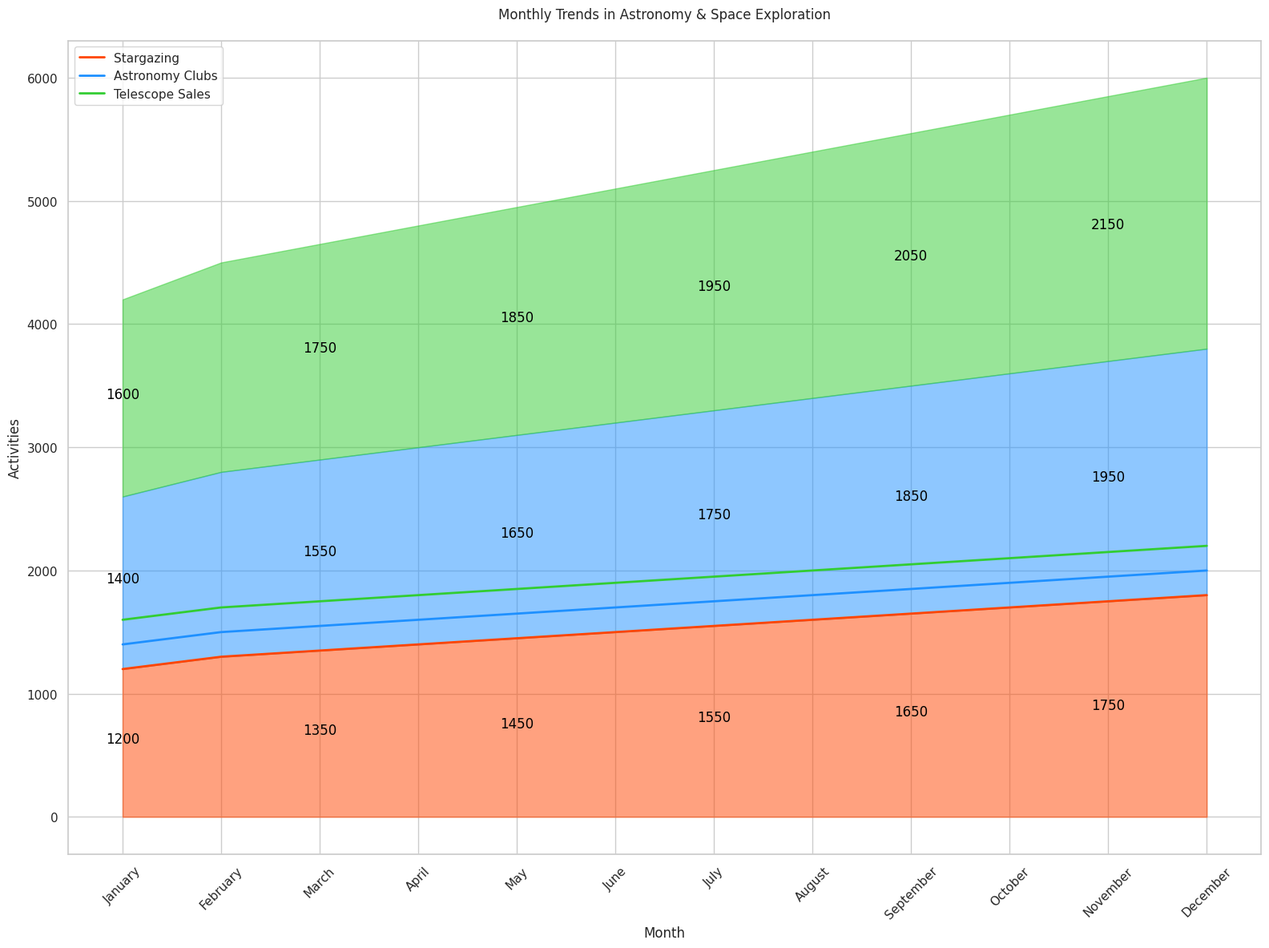

Here is the Python script that generated this plot:

import pandas as pd
import seaborn as sns
import matplotlib.pyplot as plt

data = {
    'Month': ['January', 'February', 'March', 'April', 'May', 'June',
              'July', 'August', 'September', 'October', 'November', 'December'],
    'Stargazing': [1200, 1300, 1350, 1400, 1450, 1500, 1550, 1600, 1650, 1700, 1750, 1800],
    'Astronomy Clubs': [1400, 1500, 1550, 1600, 1650, 1700, 1750, 1800, 1850, 1900, 1950, 2000],
    'Telescope Sales': [1600, 1700, 1750, 1800, 1850, 1900, 1950, 2000, 2050, 2100, 2150, 2200]
}

df = pd.DataFrame(data)
df_melted = df.melt(id_vars='Month', var_name='Category', value_name='Values')
df_melted['Month'] = pd.Categorical(df_melted['Month'], categories=data['Month'], ordered=True)

plt.figure(figsize=(16, 12))
sns.set(style="whitegrid")

colors = ["#FF4500", "#1E90FF", "#32CD32"]  # Stargazing, Astronomy Clubs, Telescope Sales

sns.lineplot(data=df_melted, x='Month', y='Values', hue='Category', palette=colors, sort=False, lw=2)

plt.fill_between(data['Month'], df["Stargazing"], color="#FF4500", alpha=0.5)
plt.fill_between(data['Month'], df["Stargazing"], df["Stargazing"] + df["Astronomy Clubs"], color="#1E90FF", alpha=0.5)
plt.fill_between(data['Month'], df["Stargazing"] + df["Astronomy Clubs"], df["Stargazing"] + df["Astronomy Clubs"] + df["Telescope Sales"], color="#32CD32", alpha=0.5)

for idx, month in enumerate(data['Month']):
    if idx % 2 == 0:
        plt.text(x=idx, y=df.loc[idx, "Stargazing"]/2, s=df.loc[idx, "Stargazing"], ha='center', color='black')
        plt.text(x=idx, y=df.loc[idx, "Stargazing"] + df.loc[idx, "Astronomy Clubs"]/2, s=df.loc[idx, "Astronomy Clubs"], ha='center', color='black')
        plt.text(x=idx, y=df.loc[idx, "Stargazing"] + df.loc[idx, "Astronomy Clubs"] + df.loc[idx, "Telescope Sales"]/2, s=df.loc[idx, "Telescope Sales"], ha='center', color='black')

plt.xlabel('Month')
plt.ylabel('Activities')
plt.title('Monthly Trends in Astronomy & Space Exploration', pad=20)
plt.xticks(rotation=45)
plt.legend(loc='upper left')

plt.tight_layout()
plt.show()
